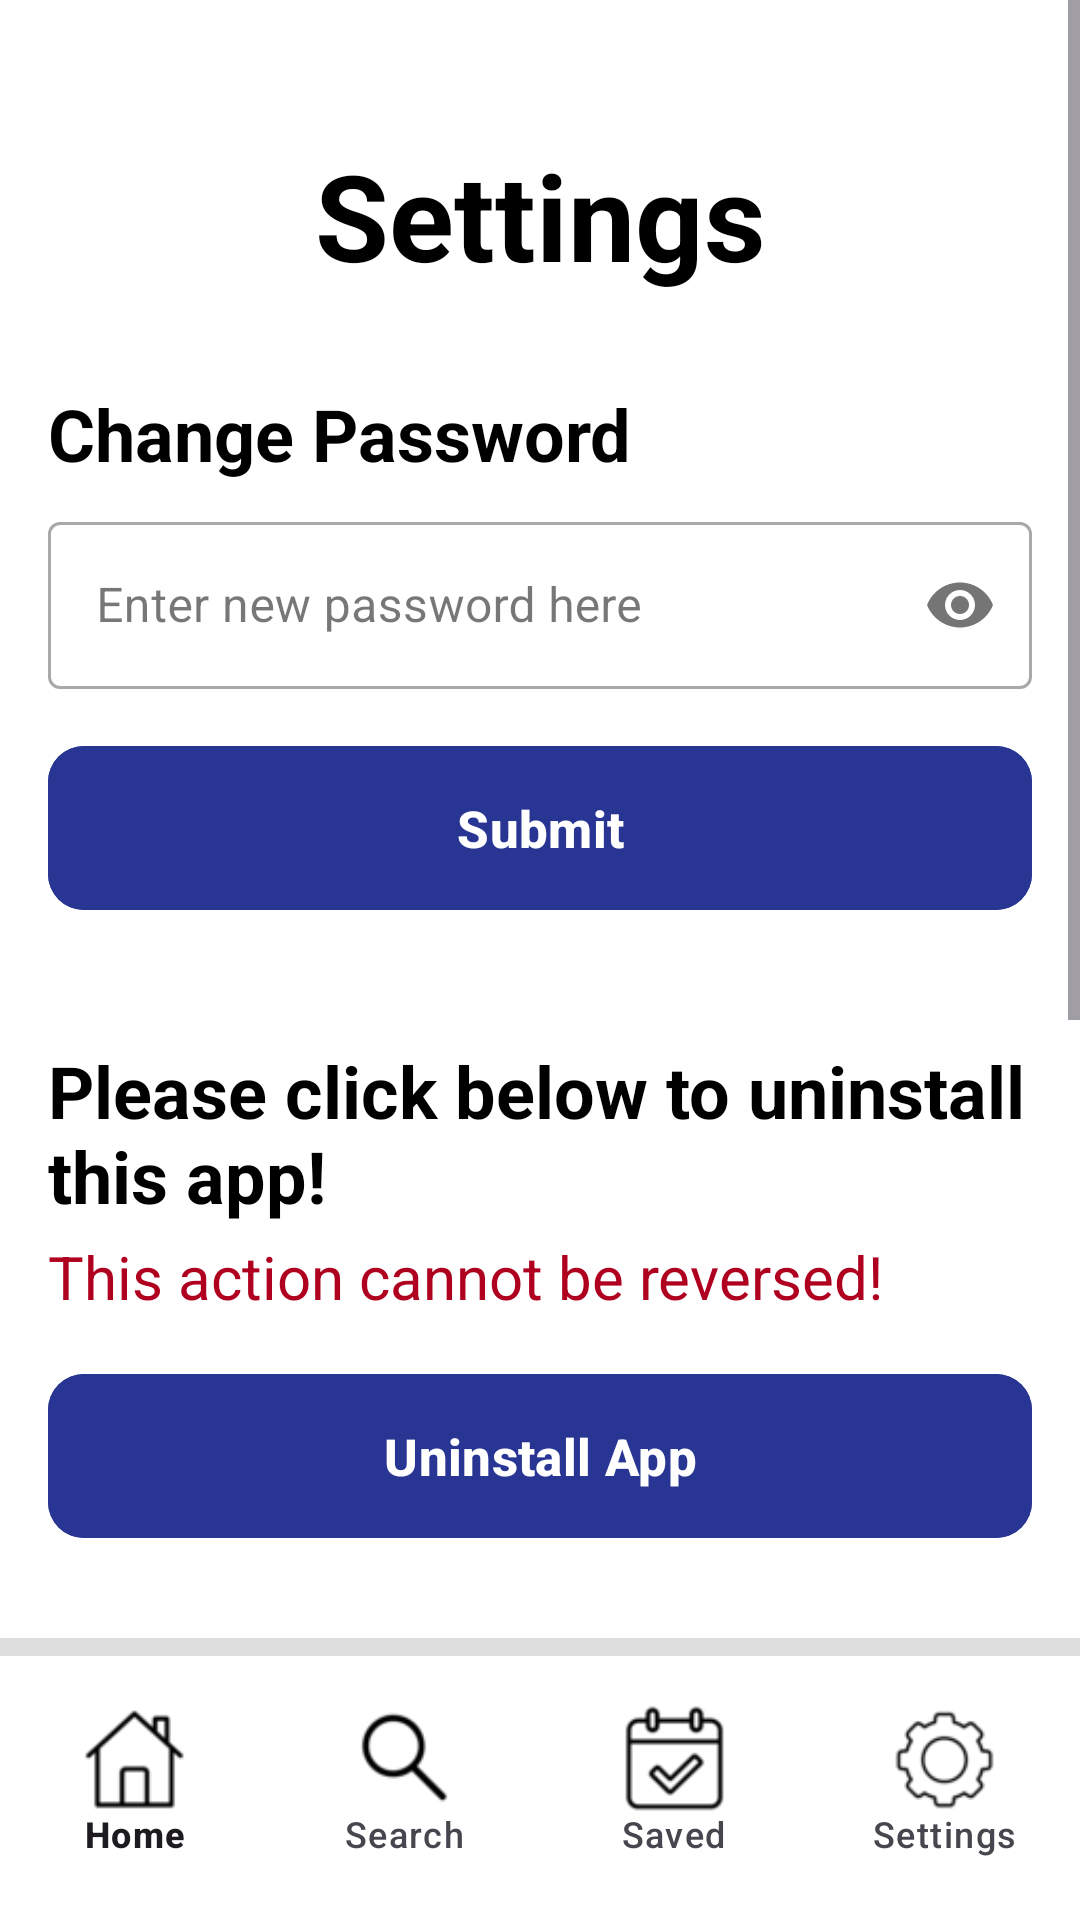

Write the Android layout XML for this screen, with the resource values it uses.
<!-- AndroidManifest.xml: application theme Theme.Group4TrippyTrips -->
<!-- res/layout/fragment_settings.xml -->
<?xml version="1.0" encoding="utf-8"?>
<androidx.constraintlayout.widget.ConstraintLayout xmlns:android="http://schemas.android.com/apk/res/android"
    xmlns:app="http://schemas.android.com/apk/res-auto"
    xmlns:tools="http://schemas.android.com/tools"
    android:id="@+id/settings_root"
    android:layout_width="match_parent"
    android:layout_height="match_parent"
    android:background="#FFFFFF"
    tools:context=".SettingsFragment">

    <ScrollView
        android:id="@+id/scrollView"
        android:layout_width="0dp"
        android:layout_height="0dp"
        android:fillViewport="true"
        app:layout_constraintTop_toTopOf="parent"
        app:layout_constraintBottom_toTopOf="@+id/divider"
        app:layout_constraintStart_toStartOf="parent"
        app:layout_constraintEnd_toEndOf="parent">

        <LinearLayout
            android:id="@+id/settingsContainer"
            android:layout_width="match_parent"
            android:layout_height="wrap_content"
            android:orientation="vertical"
            android:paddingBottom="24dp">

            <TextView
                android:id="@+id/settingsTitle"
                android:layout_width="match_parent"
                android:layout_height="wrap_content"
                android:layout_marginTop="45dp"
                android:gravity="center"
                android:text="@string/settings"
                android:textSize="40sp"
                android:textStyle="bold"
                android:textColor="@android:color/black" />

            <TextView
                android:id="@+id/changePassword"
                android:layout_width="match_parent"
                android:layout_height="wrap_content"
                android:layout_marginTop="30dp"
                android:layout_marginHorizontal="16dp"
                android:text="@string/change_password"
                android:textSize="24sp"
                android:textStyle="bold"
                android:textColor="@android:color/black" />

            
            <com.google.android.material.textfield.TextInputLayout
                android:id="@+id/newPasswordInputLayout"
                style="@style/Widget.MaterialComponents.TextInputLayout.OutlinedBox"
                android:layout_width="match_parent"
                android:layout_height="wrap_content"
                android:layout_marginTop="8dp"
                android:layout_marginHorizontal="16dp"
                app:passwordToggleEnabled="true">

                <com.google.android.material.textfield.TextInputEditText
                    android:id="@+id/newPassword"
                    android:layout_width="match_parent"
                    android:layout_height="wrap_content"
                    android:hint="@string/enter_new_password_here"
                    android:inputType="textPassword" />
            </com.google.android.material.textfield.TextInputLayout>

            <com.google.android.material.button.MaterialButton
                android:id="@+id/button"
                android:layout_width="match_parent"
                android:layout_height="wrap_content"
                android:layout_marginTop="15dp"
                android:layout_marginHorizontal="16dp"
                android:text="@string/submit"
                android:textColor="@android:color/white"
                android:backgroundTint="@color/blue"
                app:cornerRadius="12dp"
                android:textStyle="bold"
                android:textSize="17sp"
                android:textAllCaps="false"
                android:paddingVertical="16dp"/>

            <TextView
                android:id="@+id/clearData"
                android:layout_width="match_parent"
                android:layout_height="wrap_content"
                android:layout_marginTop="40dp"
                android:layout_marginHorizontal="16dp"
                android:text="@string/please_click_below_to_uninstall_this_app"
                android:textSize="24sp"
                android:textStyle="bold"
                android:textColor="@android:color/black" />

            <TextView
                android:id="@+id/dangerNote"
                android:layout_width="match_parent"
                android:layout_height="wrap_content"
                android:layout_marginTop="4dp"
                android:layout_marginHorizontal="16dp"
                android:text="@string/this_action_cannot_be_reversed"
                android:textSize="20sp"
                android:textColor="#B00020" />

            <com.google.android.material.button.MaterialButton
                android:id="@+id/uninstallButton"
                android:layout_width="match_parent"
                android:layout_height="wrap_content"
                android:layout_marginTop="15dp"
                android:layout_marginHorizontal="16dp"
                android:text="@string/uninstall_app"
                android:textColor="@android:color/white"
                android:backgroundTint="@color/blue"
                app:cornerRadius="12dp"
                android:textStyle="bold"
                android:textSize="17sp"
                android:textAllCaps="false"
                android:paddingVertical="16dp"/>

            <TextView
                android:id="@+id/deleteAccount"
                android:layout_width="match_parent"
                android:layout_height="wrap_content"
                android:layout_marginTop="40dp"
                android:layout_marginHorizontal="16dp"
                android:text="@string/please_click_the_button_below_to_delete_your_account"
                android:textSize="24sp"
                android:textStyle="bold"
                android:textColor="@android:color/black" />

            <TextView
                android:id="@+id/dangerNote2"
                android:layout_width="match_parent"
                android:layout_height="wrap_content"
                android:layout_marginTop="4dp"
                android:layout_marginHorizontal="16dp"
                android:text="@string/this_action_cannot_be_reversed"
                android:textSize="20sp"
                android:textColor="#B00020" />

            <com.google.android.material.button.MaterialButton
                android:id="@+id/deleteAccountButton"
                android:layout_width="match_parent"
                android:layout_height="wrap_content"
                android:layout_marginTop="15dp"
                android:layout_marginHorizontal="16dp"
                android:text="@string/delete_account"
                android:textColor="@android:color/white"
                android:backgroundTint="@color/blue"
                app:cornerRadius="12dp"
                android:textStyle="bold"
                android:textSize="17sp"
                android:textAllCaps="false"
                android:paddingVertical="16dp"/>

            
            <com.google.android.material.button.MaterialButton
                android:id="@+id/logoutButton"
                android:layout_width="match_parent"
                android:layout_height="wrap_content"
                android:layout_marginTop="40dp"
                android:layout_marginBottom="24dp"
                android:layout_marginHorizontal="16dp"
                android:text="@string/log_out"
                android:textColor="@android:color/white"
                android:backgroundTint="@color/blue"
                app:cornerRadius="12dp"
                android:textStyle="bold"
                android:textSize="17sp"
                android:textAllCaps="false"
                android:paddingVertical="16dp"/>

        </LinearLayout>
    </ScrollView>

    <View
        android:id="@+id/divider"
        android:layout_width="0dp"
        android:layout_height="6dp"
        android:background="#DDDDDD"
        app:layout_constraintBottom_toTopOf="@+id/bottom_navigation"
        app:layout_constraintStart_toStartOf="parent"
        app:layout_constraintEnd_toEndOf="parent" />

    <com.google.android.material.bottomnavigation.BottomNavigationView
        android:id="@+id/bottom_navigation"
        android:layout_width="0dp"
        android:layout_height="wrap_content"
        android:layout_marginBottom="8dp"
        android:background="@android:color/white"
        app:menu="@menu/bottom_nav_menu"
        app:itemIconTint="@color/black"
        app:itemIconSize="45dp"
        app:labelVisibilityMode="labeled"
        app:layout_constraintBottom_toBottomOf="parent"
        app:layout_constraintStart_toStartOf="parent"
        app:layout_constraintEnd_toEndOf="parent" />
</androidx.constraintlayout.widget.ConstraintLayout>
<!-- resources referenced by this layout -->
<resources>
  <color name="black">#FF000000</color>
  <color name="blue">#283593</color>
  <string name="change_password">Change Password</string>
  <string name="delete_account">Delete Account</string>
  <string name="enter_new_password_here">Enter new password here</string>
  <string name="log_out">Log Out</string>
  <string name="please_click_below_to_uninstall_this_app">Please click below to uninstall this app!</string>
  <string name="please_click_the_button_below_to_delete_your_account">Please click the button below to delete your account!</string>
  <string name="settings">Settings</string>
  <string name="submit">Submit</string>
  <string name="this_action_cannot_be_reversed">This action cannot be reversed!</string>
  <string name="uninstall_app">Uninstall App</string>
  <style name="Theme.Group4TrippyTrips" parent="Base.Theme.Group4TrippyTrips" />
  <style name="Base.Theme.Group4TrippyTrips" parent="Theme.Material3.DayNight.NoActionBar">
          <item name="colorPrimary">@color/blue</item>
          <item name="colorSecondary">@color/blue</item>
          <item name="colorControlActivated">@color/blue</item> 
          <item name="colorPrimaryContainer">@color/light_blue_background</item>
          <item name="colorSecondaryContainer">@color/light_blue_background</item>
          <item name="colorOnPrimary">@color/white</item>
      </style>
  <color name="light_blue_background">#E3F2FD</color>
  <color name="white">#FFFFFFFF</color>
</resources>
